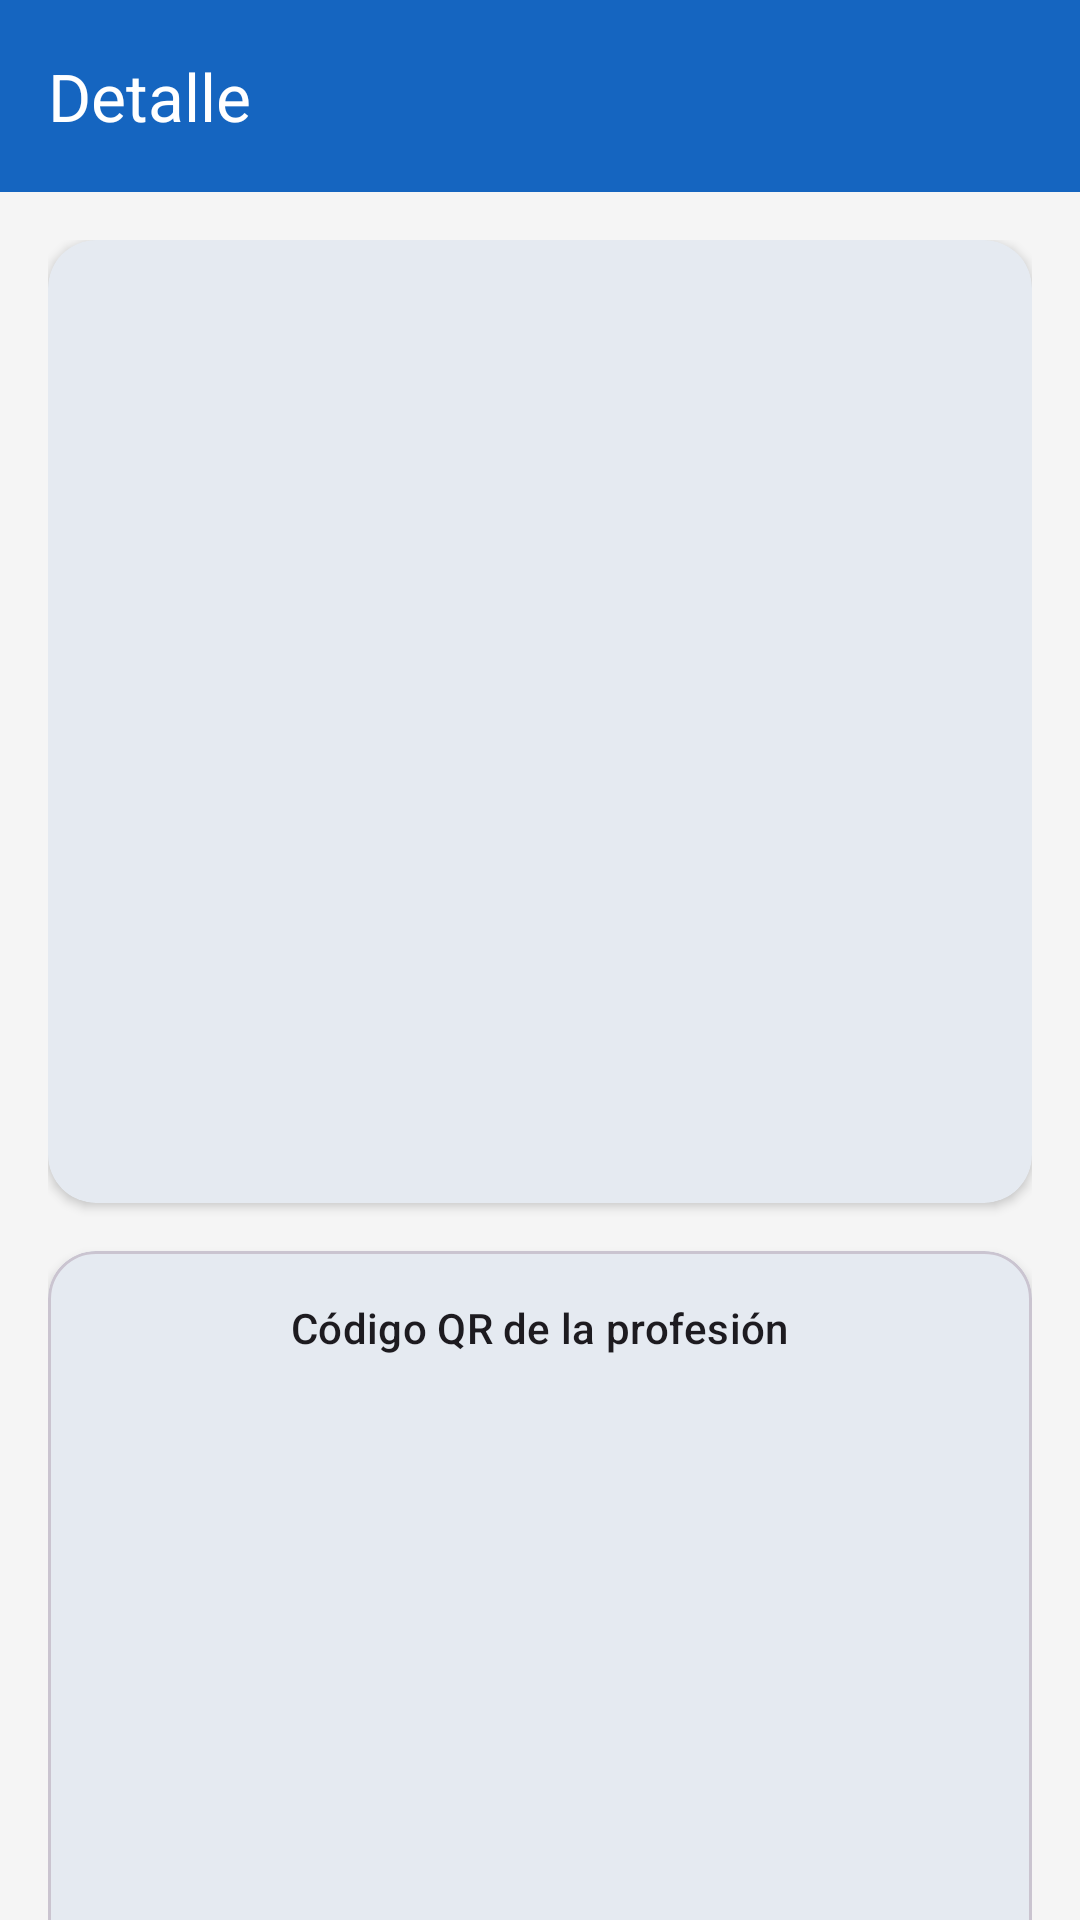

Write the Android layout XML for this screen, with the resource values it uses.
<!-- AndroidManifest.xml: application theme Theme.Comuvicdam_tf_202526Dvargas -->
<!-- res/layout/activity_profesion_detail.xml -->
<?xml version="1.0" encoding="utf-8"?>
<androidx.coordinatorlayout.widget.CoordinatorLayout
    xmlns:android="http://schemas.android.com/apk/res/android"
    xmlns:app="http://schemas.android.com/apk/res-auto"
    android:id="@+id/detail_root"
    android:layout_width="match_parent"
    android:layout_height="match_parent"
    android:background="?attr/colorSurface">

    <com.google.android.material.appbar.AppBarLayout
        android:layout_width="match_parent"
        android:layout_height="wrap_content">

        <com.google.android.material.appbar.MaterialToolbar
            android:id="@+id/toolbarDetail"
            android:layout_width="match_parent"
            android:layout_height="?attr/actionBarSize"
            android:background="?attr/colorPrimary"
            app:title="@string/detail_title"
            app:titleTextColor="@android:color/white"
            app:navigationIconTint="@android:color/white" />
            

    </com.google.android.material.appbar.AppBarLayout>

    <androidx.core.widget.NestedScrollView
        android:layout_width="match_parent"
        android:layout_height="match_parent"
        app:layout_behavior="@string/appbar_scrolling_view_behavior">

        <LinearLayout
            android:layout_width="match_parent"
            android:layout_height="wrap_content"
            android:orientation="vertical"
            android:padding="16dp">

            
            <com.google.android.material.card.MaterialCardView
                android:layout_width="match_parent"
                android:layout_height="wrap_content"
                android:layout_marginBottom="16dp"
                app:cardElevation="2dp"
                app:cardCornerRadius="16dp"
                app:strokeWidth="0dp">

                <LinearLayout
                    android:layout_width="match_parent"
                    android:layout_height="wrap_content"
                    android:orientation="vertical"
                    android:paddingBottom="16dp">

                    <ImageView
                        android:id="@+id/imageProfesionDetail"
                        android:layout_width="match_parent"
                        android:layout_height="200dp"
                        android:scaleType="centerCrop"
                        android:contentDescription="@string/detail_image_desc"
                        android:src="@drawable/logo_bricco" />

                    <TextView
                        android:id="@+id/textNombreProfesionDetail"
                        android:layout_width="match_parent"
                        android:layout_height="wrap_content"
                        android:layout_marginTop="16dp"
                        android:layout_marginHorizontal="16dp"
                        android:textAppearance="?attr/textAppearanceHeadlineSmall"
                        android:textStyle="bold"
                        android:textColor="?attr/colorOnSurface" />

                    <TextView
                        android:id="@+id/textPrecioProfesionDetail"
                        android:layout_width="match_parent"
                        android:layout_height="wrap_content"
                        android:layout_marginTop="8dp"
                        android:layout_marginHorizontal="16dp"
                        android:textAppearance="?attr/textAppearanceTitleMedium"
                        android:textColor="?attr/colorPrimary"
                        android:textStyle="bold" />

                    <TextView
                        android:id="@+id/textZonasProfesionDetail"
                        android:layout_width="match_parent"
                        android:layout_height="wrap_content"
                        android:layout_marginTop="8dp"
                        android:layout_marginHorizontal="16dp"
                        android:textAppearance="?attr/textAppearanceBodyMedium"
                        android:textColor="?attr/colorOnSurfaceVariant" />

                </LinearLayout>
            </com.google.android.material.card.MaterialCardView>

            
            <com.google.android.material.card.MaterialCardView
                android:layout_width="match_parent"
                android:layout_height="wrap_content"
                android:layout_marginBottom="24dp"
                app:cardElevation="2dp"
                app:cardCornerRadius="16dp">

                <LinearLayout
                    android:layout_width="match_parent"
                    android:layout_height="wrap_content"
                    android:orientation="vertical"
                    android:padding="16dp"
                    android:gravity="center">

                    <TextView
                        android:layout_width="wrap_content"
                        android:layout_height="wrap_content"
                        android:text="@string/detail_qr_desc"
                        android:textAppearance="?attr/textAppearanceLabelLarge"
                        android:layout_marginBottom="12dp" />

                    <ImageView
                        android:id="@+id/imageQrProfesion"
                        android:layout_width="200dp"
                        android:layout_height="200dp"
                        android:contentDescription="@string/detail_qr_desc"
                        android:layout_marginBottom="16dp" />

                    
                    <LinearLayout
                        android:layout_width="match_parent"
                        android:layout_height="wrap_content"
                        android:orientation="horizontal"
                        android:baselineAligned="false"
                        android:gravity="center">

                        <LinearLayout
                            android:layout_width="0dp"
                            android:layout_height="wrap_content"
                            android:layout_weight="1"
                            android:paddingEnd="4dp">
                            
                            <com.google.android.material.button.MaterialButton
                                android:id="@+id/buttonEditarProfesion"
                                style="@style/Widget.MaterialComponents.Button.OutlinedButton"
                                android:layout_width="match_parent"
                                android:layout_height="wrap_content"
                                android:text="@string/detail_button_edit" />
                        </LinearLayout>

                        <LinearLayout
                            android:layout_width="0dp"
                            android:layout_height="wrap_content"
                            android:layout_weight="1"
                            android:paddingStart="4dp">

                            <com.google.android.material.button.MaterialButton
                                android:id="@+id/buttonEliminarProfesion"
                                style="@style/Widget.MaterialComponents.Button.OutlinedButton"
                                android:layout_width="match_parent"
                                android:layout_height="wrap_content"
                                android:text="@string/detail_button_delete"
                                android:textColor="?attr/colorError"
                                app:strokeColor="?attr/colorError" />
                        </LinearLayout>
                    </LinearLayout>

                </LinearLayout>
            </com.google.android.material.card.MaterialCardView>

            
            <com.google.android.material.button.MaterialButton
                android:id="@+id/buttonAddToCart"
                android:layout_width="match_parent"
                android:layout_height="60dp"
                android:text="@string/detail_button_add_to_cart"
                android:textSize="16sp"
                app:icon="@drawable/baseline_shopping_cart_24"
                app:iconGravity="textStart"
                app:cornerRadius="12dp"
                android:layout_marginBottom="16dp" />

            <com.google.android.material.button.MaterialButton
                android:id="@+id/buttonCerrarDetalle"
                style="@style/Widget.MaterialComponents.Button.TextButton"
                android:layout_width="match_parent"
                android:layout_height="wrap_content"
                android:text="@string/detail_button_close"
                android:textColor="?attr/colorOnSurfaceVariant" />

        </LinearLayout>
    </androidx.core.widget.NestedScrollView>

</androidx.coordinatorlayout.widget.CoordinatorLayout>
<!-- resources referenced by this layout -->
<resources>
  <string name="detail_button_add_to_cart">Añadir al carrito</string>
  <string name="detail_button_close">Cerrar</string>
  <string name="detail_button_delete">Eliminar profesión</string>
  <string name="detail_button_edit">Editar profesión</string>
  <string name="detail_image_desc">Imagen de la profesión</string>
  <string name="detail_qr_desc">Código QR de la profesión</string>
  <string name="detail_title">Detalle</string>
  <style name="Theme.Comuvicdam_tf_202526Dvargas" parent="Base.Theme.Comuvicdam_tf_202526Dvargas" />
  <style name="Base.Theme.Comuvicdam_tf_202526Dvargas" parent="Theme.Material3.DayNight.NoActionBar">
          
          <item name="colorPrimary">@color/primaryColor</item>
          <item name="colorPrimaryVariant">@color/primaryLight</item>
          <item name="colorSecondary">@color/secondaryColor</item>
          <item name="android:colorBackground">@color/surfaceColor</item>
          <item name="colorSurface">@color/surfaceColor</item>
      </style>
  <color name="primaryColor">#1565C0</color>
  <color name="primaryLight">#5E92F3</color>
  <color name="secondaryColor">#FFB300</color>
  <color name="surfaceColor">#F5F5F5</color> ```
</resources>
